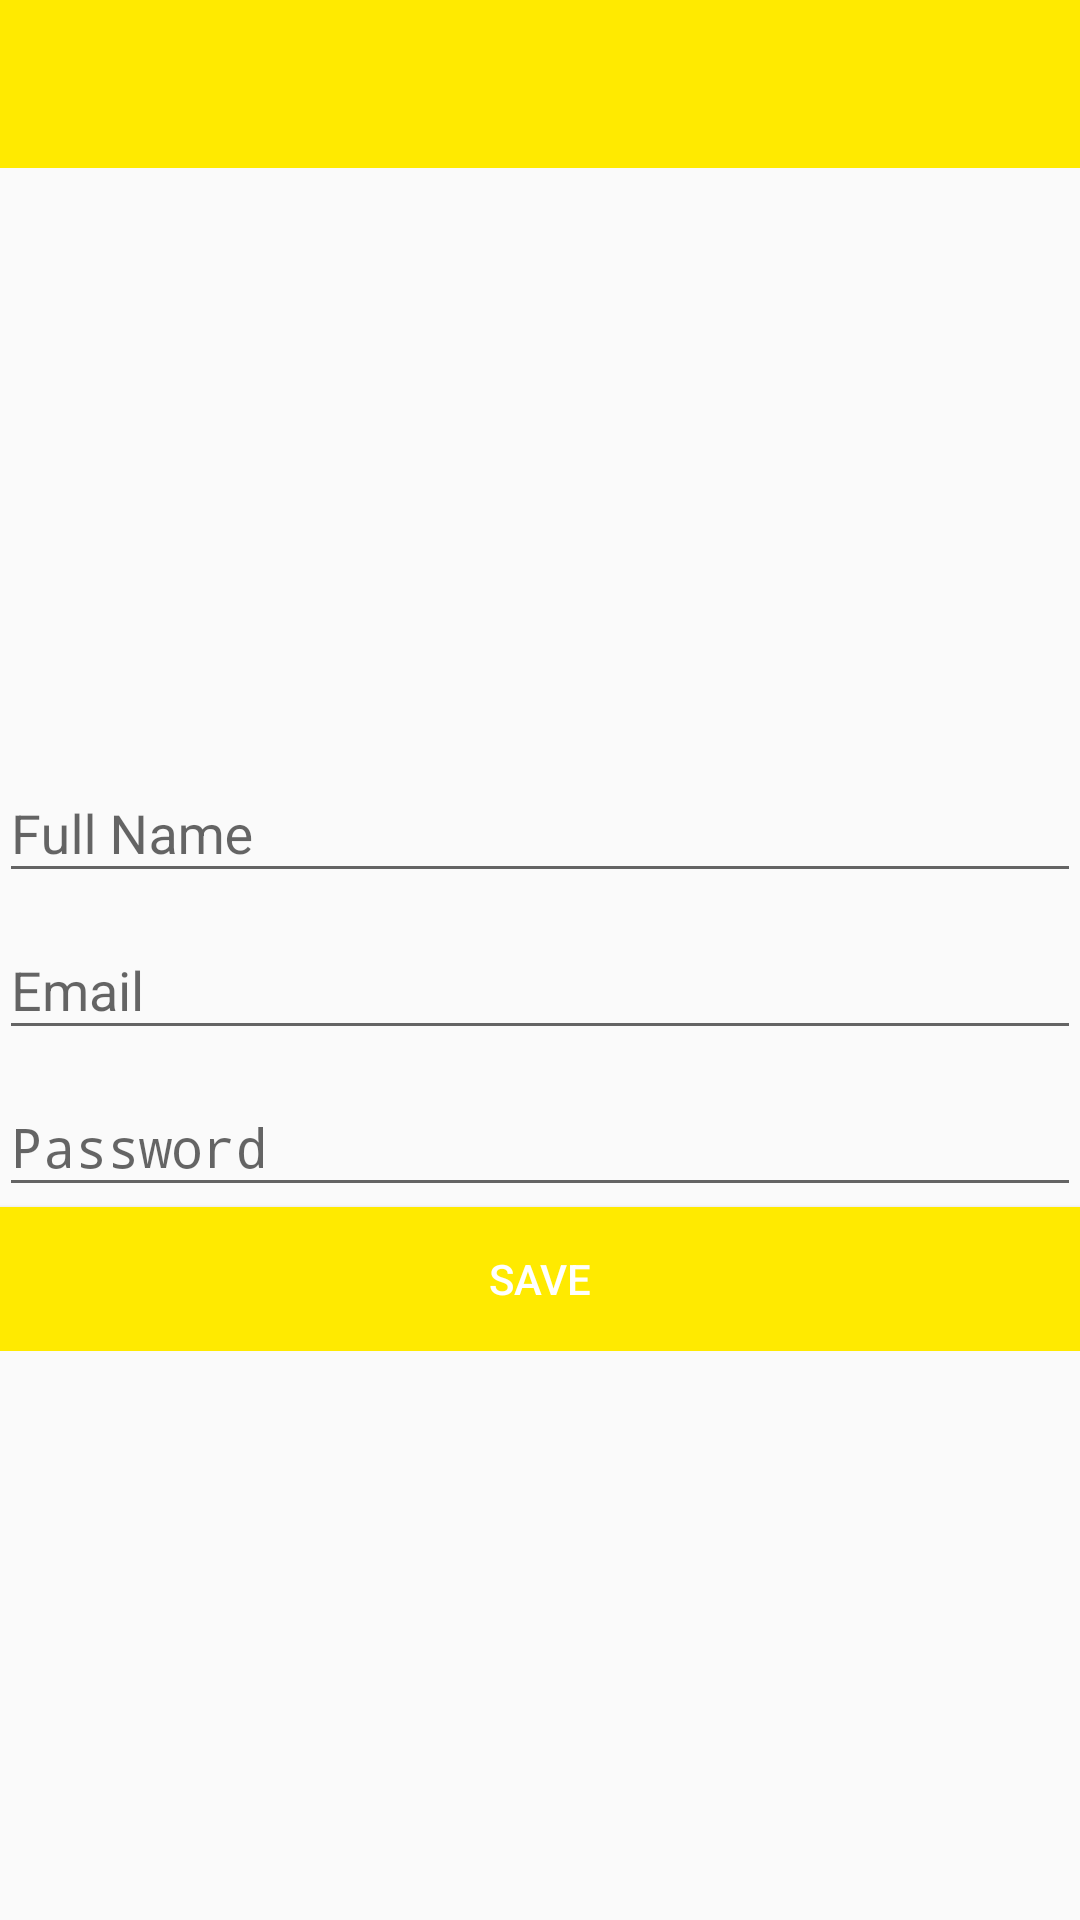

Produce the Android XML layout that renders to this screen, including the resource entries it uses.
<!-- AndroidManifest.xml: activity theme AppTheme.Nobar -->
<!-- res/layout/activity_profile.xml -->
<?xml version="1.0" encoding="utf-8"?>
<LinearLayout xmlns:android="http://schemas.android.com/apk/res/android"
    xmlns:app="http://schemas.android.com/apk/res-auto"
    xmlns:tools="http://schemas.android.com/tools"
    android:layout_width="match_parent"
    android:layout_height="match_parent"
    android:orientation="vertical"
    tools:context=".ProfileActivity">

    <com.google.android.material.appbar.AppBarLayout
        android:layout_width="match_parent"
        android:layout_height="wrap_content"
        android:theme="@style/AppTheme.AppBarOverlay">

        <androidx.appcompat.widget.Toolbar
            android:id="@+id/toolbar"
            android:layout_width="match_parent"
            android:layout_height="?attr/actionBarSize"
            android:background="?attr/colorPrimary"
            app:popupTheme="@style/AppTheme.PopupOverlay" />

    </com.google.android.material.appbar.AppBarLayout>

    <LinearLayout
        android:layout_width="match_parent"
        android:layout_height="match_parent"
        android:gravity="center_horizontal"
        android:orientation="vertical">

        
        <ProgressBar
            style="?android:attr/progressBarStyleLarge"
            android:layout_width="wrap_content"
            android:layout_height="wrap_content"
            android:layout_margin="@dimen/spacing_xlarge"
            android:visibility="gone" />

        <ScrollView
            android:layout_width="match_parent"
            android:layout_height="match_parent"
            android:fillViewport="true">

            <RelativeLayout
                android:layout_width="match_parent"
                android:layout_height="wrap_content"
                android:orientation="vertical"
                android:padding="@dimen/spacing_xlarge">

                <LinearLayout
                    android:layout_width="match_parent"
                    android:layout_height="wrap_content"
                    android:layout_centerInParent="true"
                    android:orientation="vertical">

                    <com.google.android.material.textfield.TextInputLayout
                        android:layout_width="match_parent"
                        android:layout_height="wrap_content">

                        <AutoCompleteTextView
                            android:id="@+id/name"
                            android:layout_width="match_parent"
                            android:layout_height="wrap_content"
                            android:hint="@string/full_name"
                            android:inputType="text"
                            android:maxLines="1"
                            android:singleLine="true" />

                    </com.google.android.material.textfield.TextInputLayout>

                    <com.google.android.material.textfield.TextInputLayout
                        android:layout_width="match_parent"
                        android:layout_height="wrap_content">

                        <AutoCompleteTextView
                            android:id="@+id/email"
                            android:layout_width="match_parent"
                            android:layout_height="wrap_content"
                            android:hint="@string/email"
                            android:inputType="textEmailAddress"
                            android:maxLines="1"
                            android:singleLine="true" />

                    </com.google.android.material.textfield.TextInputLayout>

                    <com.google.android.material.textfield.TextInputLayout
                        android:layout_width="match_parent"
                        android:layout_height="wrap_content">

                        <EditText
                            android:id="@+id/password"
                            android:layout_width="match_parent"
                            android:layout_height="wrap_content"
                            android:hint="@string/password"
                            android:inputType="textPassword"
                            android:maxLines="1"
                            android:singleLine="true" />

                    </com.google.android.material.textfield.TextInputLayout>

                    
                    
                    

                    
                    
                    
                    
                    
                    
                    

                    


                    <Button
                        android:id="@+id/signup"
                        android:layout_width="match_parent"
                        android:layout_height="wrap_content"
                        android:layout_marginTop="@dimen/spacing_large"
                        android:background="@color/colorPrimary"
                        android:text="@string/save"
                        android:textAllCaps="true"
                        android:textColor="@android:color/white" />

                </LinearLayout>

            </RelativeLayout>

        </ScrollView>

    </LinearLayout>

</LinearLayout>
<!-- resources referenced by this layout -->
<resources>
  <color name="colorPrimary">#ffea00</color>
  <string name="email">Email</string>
  <string name="full_name">Full Name</string>
  <string name="password">Password</string>
  <string name="save">Save</string>
  <style name="AppTheme.AppBarOverlay" parent="ThemeOverlay.AppCompat.Dark.ActionBar" />
  <style name="AppTheme.PopupOverlay" parent="ThemeOverlay.AppCompat.Light" />
  <style name="AppTheme.Nobar" parent="Theme.AppCompat.DayNight.NoActionBar">
          
          <item name="colorPrimary">@color/colorPrimary</item>
          <item name="colorPrimaryDark">@color/colorPrimaryDark</item>
          <item name="colorAccent">@color/colorAccent</item>
      </style>
  <color name="colorPrimaryDark">#201f22</color>
  <color name="colorAccent">#ffea00</color>
</resources>
